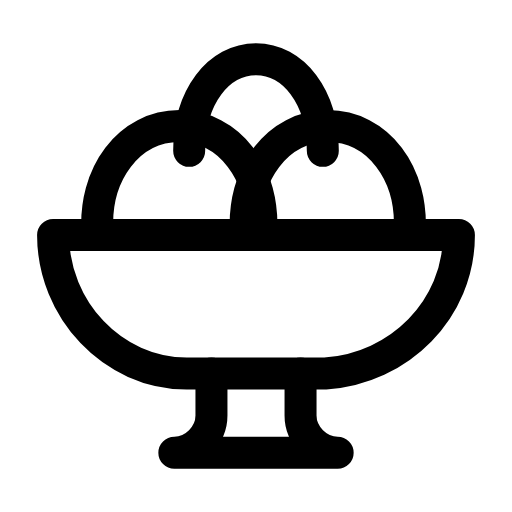
t = 0.00 s
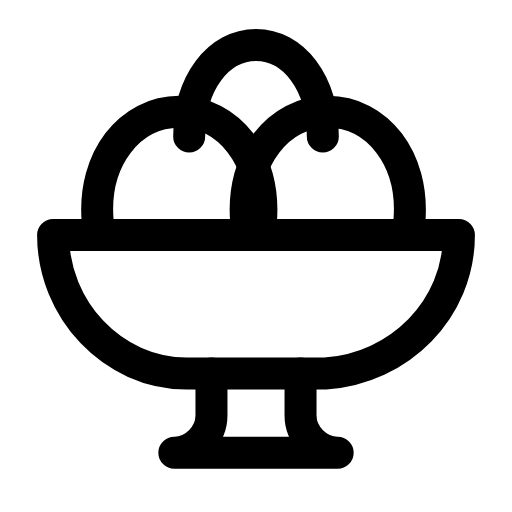
t = 0.26 s
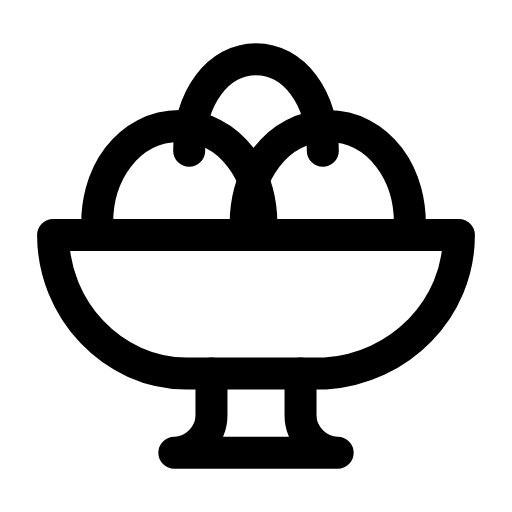
t = 0.53 s
t = 0.78 s: frame unchanged from t = 0.00 s, image omitted
t = 1.06 s: frame unchanged from t = 0.00 s, image omitted
t = 1.33 s: frame unchanged from t = 0.00 s, image omitted

The animated SVG that drew these frames (rendered in a browser with its animation timeline set to each time). Animation: 1 SMIL element (animateTransform=1); one cycle of 1.60 s, repeats indefinitely.

<svg xmlns="http://www.w3.org/2000/svg" width="24" height="24" viewBox="0 0 24 24" fill="none"><g transform="translate(-1.92 -1.92) scale(1.16)"><g><animateTransform attributeName="transform" type="translate" values="0 0;0 0;0 -0.7;0 0;0 0;0 0;0 0;0 -0.7;0 0;0 0;0 0" keyTimes="0;0.135;0.2475;0.36;0.45;0.6;0.66;0.735;0.81;0.9;1" dur="1.6s" repeatCount="indefinite" calcMode="spline" keySplines="0.16 1 0.3 1;0.16 1 0.3 1;0.16 1 0.3 1;0.16 1 0.3 1;0.16 1 0.3 1;0.16 1 0.3 1;0.16 1 0.3 1;0.16 1 0.3 1;0.16 1 0.3 1;0.16 1 0.3 1"/><path stroke="currentColor" stroke-width="1.293" stroke-linecap="round" stroke-linejoin="round" fill="none" d="M5.6 11.15C5.4 8.65 6.9 6.75 8.9 6.75S12.4 8.65 12.2 11.15"></path><path stroke="currentColor" stroke-width="1.293" stroke-linecap="round" stroke-linejoin="round" fill="none" d="M11.6 11.15C11.4 8.65 12.9 6.75 14.9 6.75S18.4 8.65 18.2 11.15"></path><path stroke="currentColor" stroke-width="1.293" stroke-linecap="round" stroke-linejoin="round" fill="none" d="M9.3 7.75C9.3 5.55 10.5 4.05 12 4.05S14.7 5.55 14.7 7.75"></path></g><path stroke="currentColor" stroke-width="1.293" stroke-linecap="round" stroke-linejoin="round" fill="none" d="M3.8 11.15L20.2 11.15C20.2 14.15 17.8 16.55 14.8 16.75L9.2 16.75C6.2 16.75 3.8 14.15 3.8 11.15Z"></path><path stroke="currentColor" stroke-width="1.293" stroke-linecap="round" stroke-linejoin="round" fill="none" d="M10.2 16.75L10.2 18.45C10.2 19.25 9.5 19.95 8.7 19.95L15.3 19.95C14.5 19.95 13.8 19.25 13.8 18.45L13.8 16.75"></path></g></svg>
